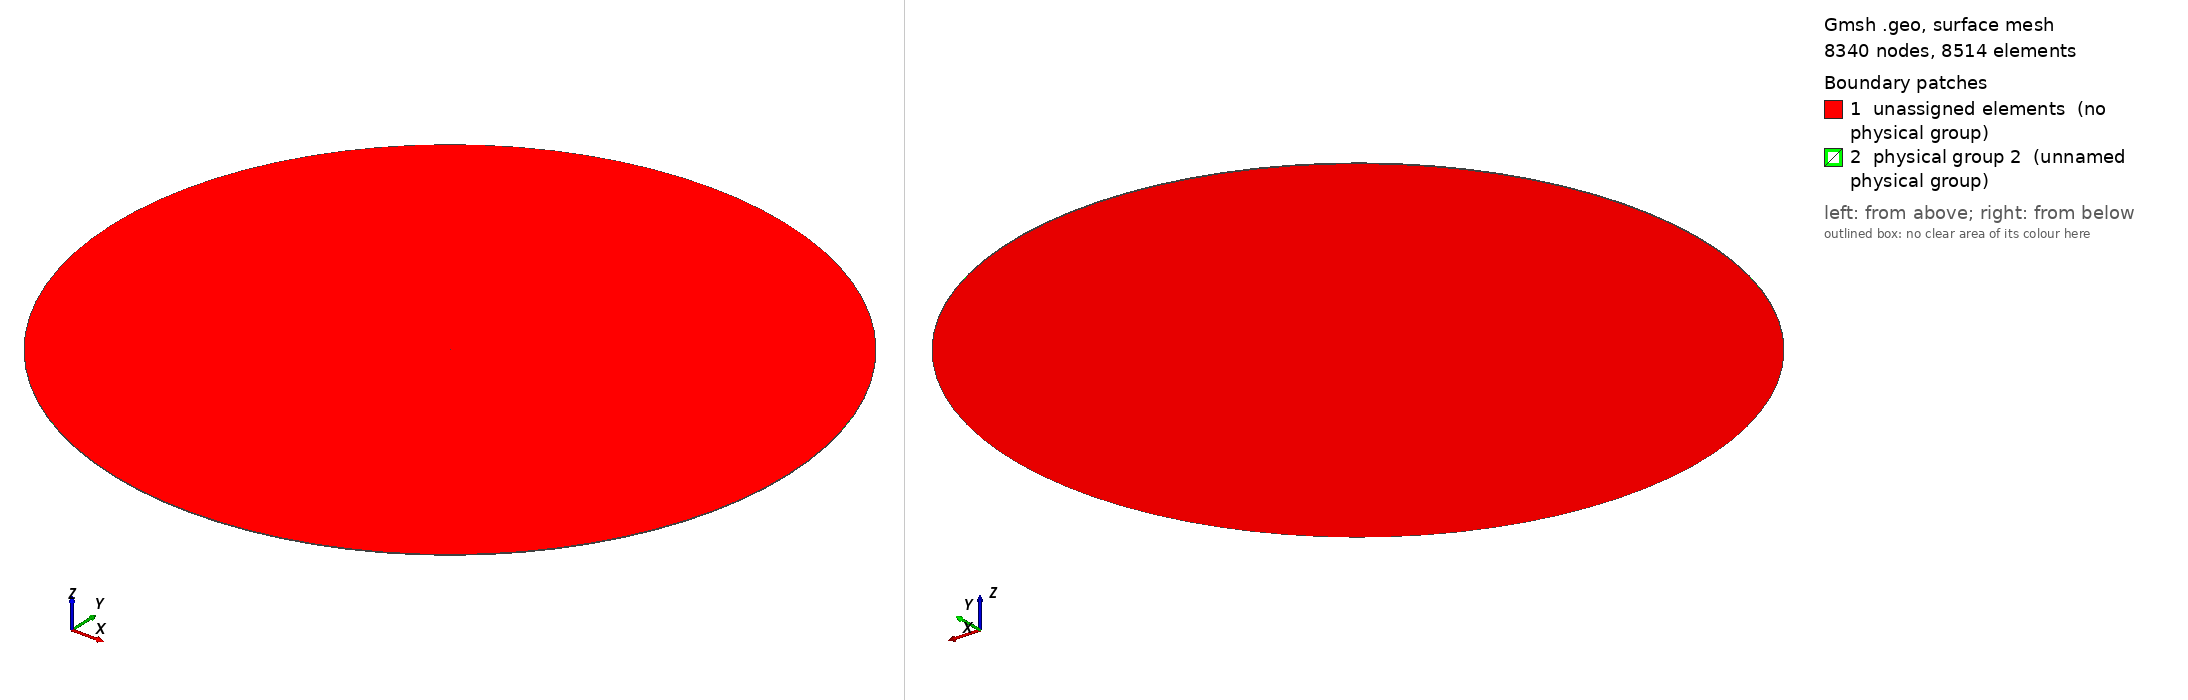

Gmsh geometry script, surface-meshed: 8340 nodes, 8514 surface elements. Boundary patches (legend numbers): 1 unassigned elements (no physical group), 2 physical group 2 (unnamed physical group). Left view from above one corner, right view from below the opposite corner. Legend entries are the model's physical surfaces; 'unassigned elements' are surfaces in no physical group. The drawing asked Gmsh for element sizes between 1% and 20% of the model's largest extent; the script's own settings can give other sizes.

=== NACA0012_dirichlet.geo (drawn) ===
Include "NACA0012_core.geo";

Physical Surface(2) = LatSurfCircle[]; // side surfaces of the cylinder


=== NACA0012_core.geo (included by NACA0012_dirichlet.geo) ===
c=1; // chord length
t=12 * c / 100; // thickness -- NACA0012
nX=1000; // number of 'x' points
depth=1; // extrusion length
transCircleEach=20;
transAfoilEach=50;
major=500;
minor=500;
originx=0;
originy=0;

cenPx = originx;
cenPy = originy;

xInc = c / nX;
C1 = 0.2969;
C2 = 0.1260;
C3 = 0.3516;
C4 = 0.2843;
C5 = 0.1036;

x[0] = 0;
For i In {1:nX}
	x[i] = i * xInc;
EndFor

y[0]  = 0;
For i In {1:nX-1}
	y[i] = t * c / 0.2 * ( C1 * (x[i]/c)^(1/2) - 
			       C2 * (x[i]/c)^(1)   -
			       C3 * (x[i]/c)^(2)   +
			       C4 * (x[i]/c)^(3)   -
			       C5 * (x[i]/c)^(4)   );
EndFor
y[nX] = 0;

For i In {0:nX}
	pointNum[i] = newp;
	Point( pointNum[i] ) = {x[i],y[i],0};
EndFor

For i In {0:nX}
	SplineList[i] = i+1;
EndFor

splineNum = newl;
Spline(splineNum) = SplineList[];

Translate {cenPx, cenPy, 0} { Line{splineNum}; }
symLine[] = Symmetry {0, 1, 0, -cenPy} { Duplicata { Line{splineNum}; } };

Transfinite Line{splineNum}  = transAfoilEach Using Bump 0.6;
Transfinite Line{symLine[0]} = transAfoilEach Using Bump 0.6;

afoilLoop = newll;
Line Loop (afoilLoop) = {splineNum, -symLine[0]};

centerPoint = newp;

Point(centerPoint) = {cenPx,cenPy,0};

pCircleEast  = newp; Point(pCircleEast)  = {cenPx+minor,cenPy,0};
pCircleWest  = newp; Point(pCircleWest)  = {cenPx-minor,cenPy,0};
pCircleNorth = newp; Point(pCircleNorth) = {cenPx,cenPy+major,0};
pCircleSouth = newp; Point(pCircleSouth) = {cenPx,cenPy-major,0};

circleQ1 = newl; Ellipsis(circleQ1) = {pCircleEast , centerPoint, pCircleEast, pCircleNorth};
circleQ2 = newl; Ellipsis(circleQ2) = {pCircleNorth, centerPoint, pCircleNorth, pCircleWest};
circleQ3 = newl; Ellipsis(circleQ3) = {pCircleWest , centerPoint, pCircleWest, pCircleSouth};
circleQ4 = newl; Ellipsis(circleQ4) = {pCircleSouth, centerPoint, pCircleSouth, pCircleEast};

Transfinite Line{circleQ1} = transCircleEach Using Progression 1.0;
Transfinite Line{circleQ2} = transCircleEach Using Progression 1.0;
Transfinite Line{circleQ3} = transCircleEach Using Progression 1.0;
Transfinite Line{circleQ4} = transCircleEach Using Progression 1.0;

circleLoop = newll;
Line Loop(circleLoop) = {circleQ1, circleQ2, circleQ3, circleQ4};
Plane Surface(0) = {circleLoop, afoilLoop};

out[]  = Extrude {0,0,depth} { Surface{0}; Layers{1}; Recombine;};

LatSurfCircle[0] = out[2];
LatSurfCircle[1] = out[3];
LatSurfCircle[2] = out[4];
LatSurfCircle[3] = out[5];

For i In {0:#out[]-7}
    SurfAirfoil[i] = out[i+6];
EndFor
